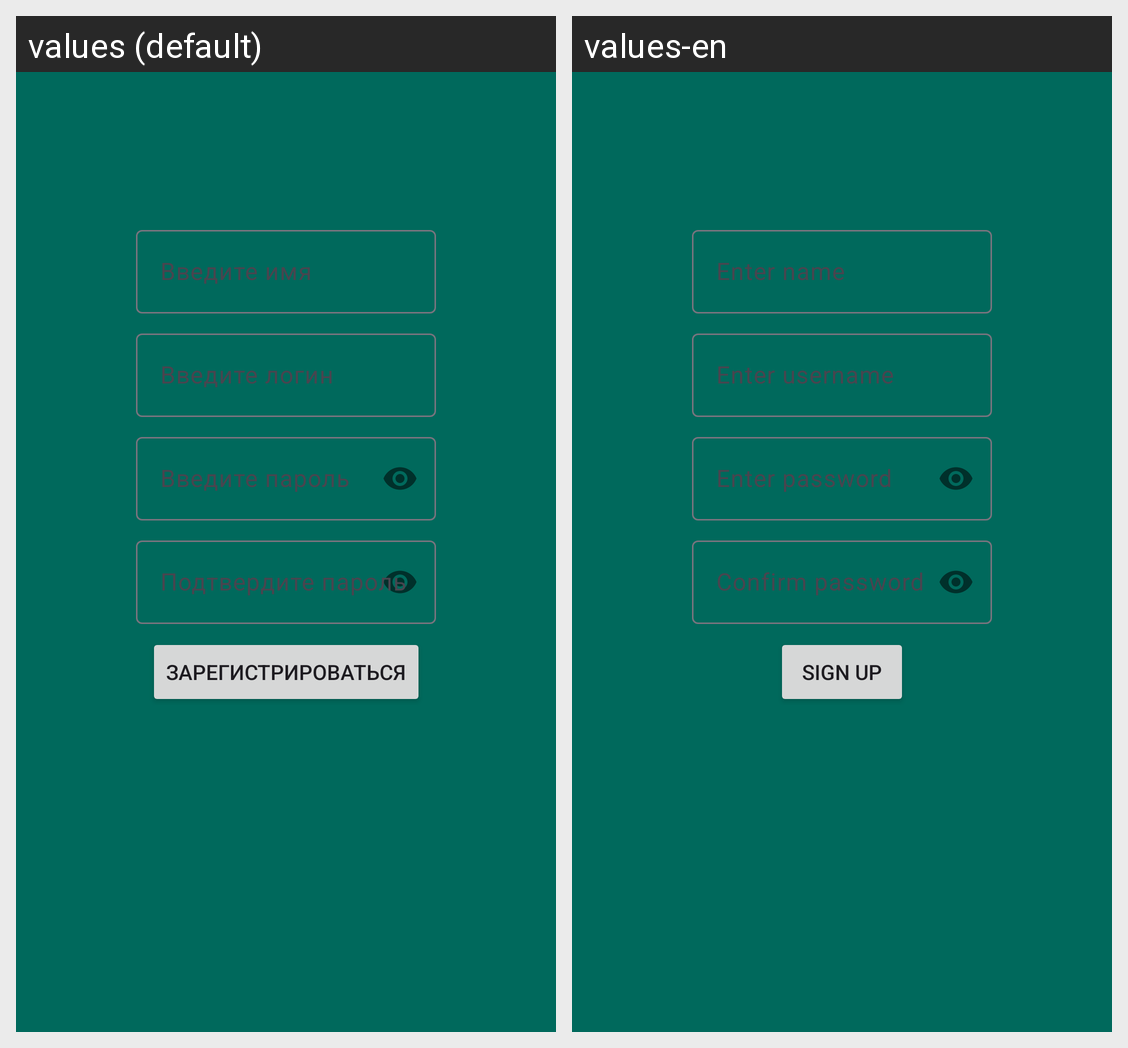

Strings drawn on this Android screen and how each of the app's shown locales translates them:
Android screen res/layout/fragment_sign_up.xml rendered under 2 locales, left to right: values (default), values-en. Device: Nexus 5 (rendered at 1080×1920; each locale shown at half size, 540×960, under a caption strip naming it); theme Theme.EStore.
Strings drawn on this screen, with the default value and each locale's value (text and hints the layout hard-codes, and strings that could not be matched under every locale, appear in the picture but are not listed):

enter_name
  values: Введите имя
  values-en: Enter name

enter_username
  values: Введите логин
  values-en: Enter username

enter_password
  values: Введите пароль
  values-en: Enter password

confirm_password
  values: Подтвердите пароль
  values-en: Confirm password

sign_up
  values: Зарегистрироваться
  values-en: SIgn up
